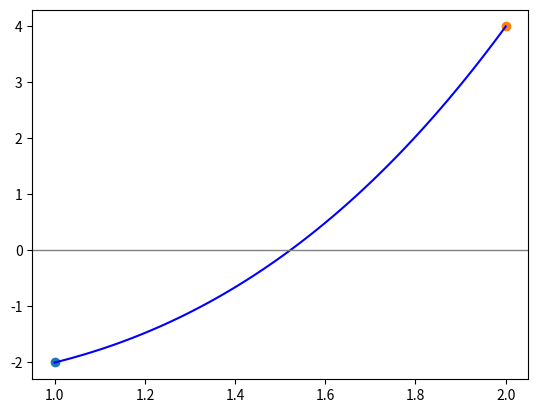

Reproduce this figure in Python.
#!/usr/bin/env python3
# -*- coding: utf-8 -*-
"""
Created on Mon Nov  3 20:42:28 2025

[redacted]
"""
import numpy as np
import matplotlib.pyplot as plt
from scipy import optimize

def biseccion(f, a, b, tolerancia=1e-6, max_iteraciones=100):
  
    if f(a) * f(b) >= 0:
        print("El método de bisección no funciona en este intervalo. La función no cambia de signo.")
        return None

    for _ in range(max_iteraciones): 
        m = (a + b) / 2         # Calcula el punto medio
        f_m = f(m)

        if abs(f_m) < tolerancia:  # Verifica condición de raíz
            return m

        if f(a) * f_m < 0:      # Actualiza intervalo
            b = m
        else:        # Actualiza intervalo
            a = m

    print("Se alcanzó el número máximo de iteraciones.")
    return m


def f(x):
    return x**3 - x - 2       # Se define la función f(x) = x^3 - x - 2

# Se establece el intervalo inicial y se llama a la función
a = 1
b = 2
raiz = biseccion(f, a, b) 

if raiz is not None:
    print(f"La raíz aproximada es: {raiz}")
    

#Bisección optimize
    x=np.linspace(a,b,100)
    y=f(x)
    y0=0.0
    x0=optimize.bisect(f, a, b)

    plt.plot(x,y, label='sin(x)', color = 'blue')
    plt.axhline(0, color = 'grey', linewidth=1)
    plt.scatter(a, f(a))
    plt.scatter(b, f(b))
    

    print(f"La raíz con optimize es: {x0}")
    plt.show()
    
    
